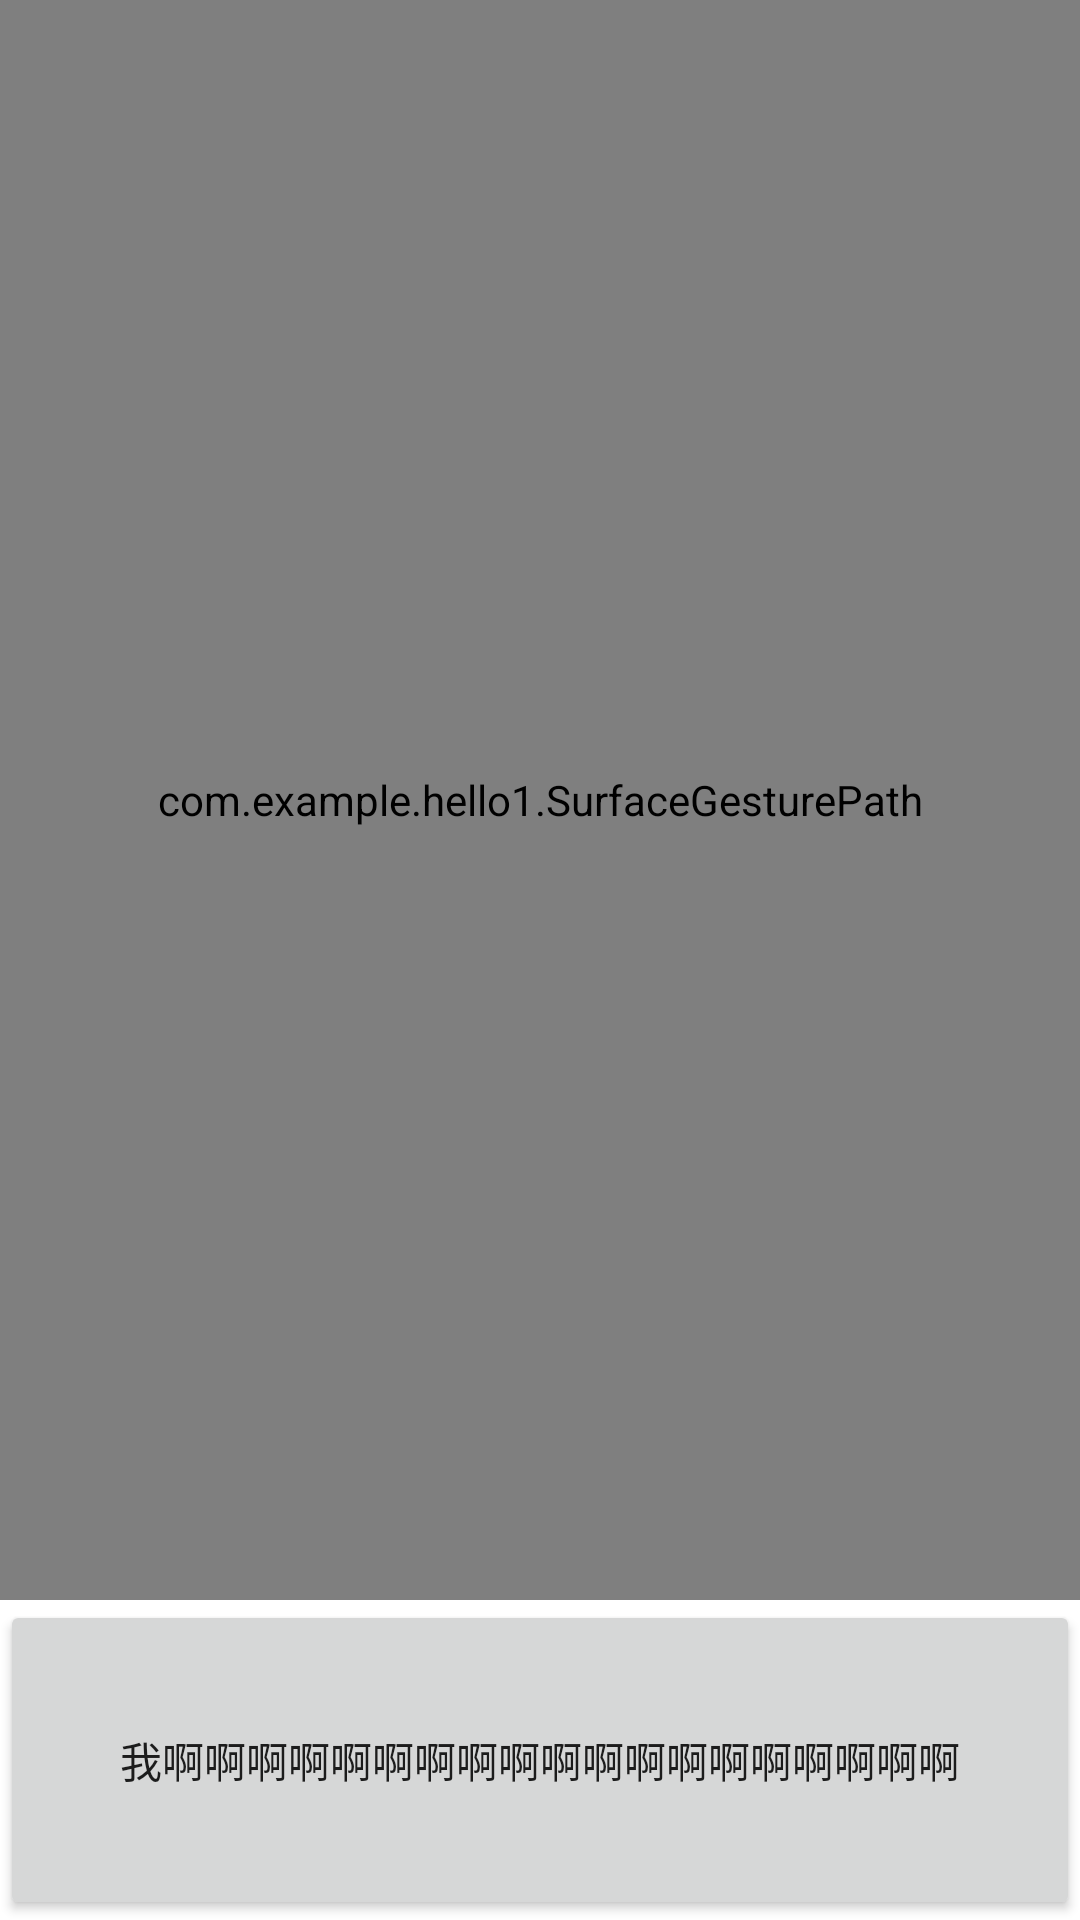

Android layout source for this screen:
<!-- AndroidManifest.xml: application theme Theme.Hello1 -->
<!-- res/layout/myview.xml -->
<?xml version="1.0" encoding="utf-8"?>
<LinearLayout xmlns:android="http://schemas.android.com/apk/res/android"
    android:layout_width="match_parent"
    android:layout_height="match_parent"
    android:orientation="vertical">

    <com.example.hello1.SurfaceGesturePath
        android:id="@+id/su"
        android:layout_width="match_parent"
        android:layout_height="0dp"
        android:layout_weight="5"/>

    <Button
        android:id="@+id/btn"
        android:layout_width="match_parent"
        android:layout_height="0dp"
        android:layout_weight="1"
        android:text="我啊啊啊啊啊啊啊啊啊啊啊啊啊啊啊啊啊啊啊" />

</LinearLayout>
<!-- resources referenced by this layout -->
<resources>
  <style name="Theme.Hello1" parent="Theme.MaterialComponents.DayNight.DarkActionBar">
          
          <item name="colorPrimary">@color/purple_500</item>
          <item name="colorPrimaryVariant">@color/purple_700</item>
          <item name="colorOnPrimary">@color/white</item>
          
          <item name="colorSecondary">@color/teal_200</item>
          <item name="colorSecondaryVariant">@color/teal_700</item>
          <item name="colorOnSecondary">@color/black</item>
          
          <item name="android:statusBarColor">?attr/colorPrimaryVariant</item>
          
      </style>
  <!-- not gathered from this repository: default colours our renderer supplied (Android Studio template values) -->
  <color name="purple_500">#FF6200EE</color>
  <color name="purple_700">#FF3700B3</color>
  <color name="teal_200">#FF03DAC5</color>
  <color name="teal_700">#FF018786</color>
  <color name="black">#FF000000</color>
  <color name="white">#FFFFFFFF</color>
</resources>
